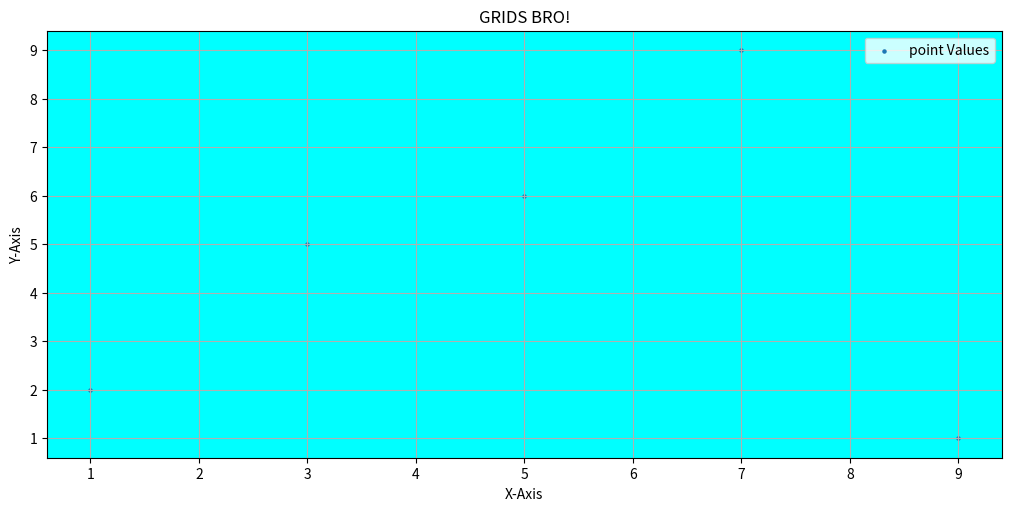

Reproduce this figure in Python.
import matplotlib.pyplot as plt
import numpy as np


x = np.array([1, 3, 5, 7, 9])
y = np.array([2, 5, 6, 9, 1])

fig, ax = plt.subplots(figsize=(10, 5), layout='constrained')
ax.scatter(x, y, s=(5), label='point Values')
ax.set_xlabel("X-Axis")
ax.set_ylabel("Y-Axis")
ax.set_title("GRIDS BRO!")
ax.grid()
ax.legend()
ax.set_facecolor("Cyan")
plt.show()
